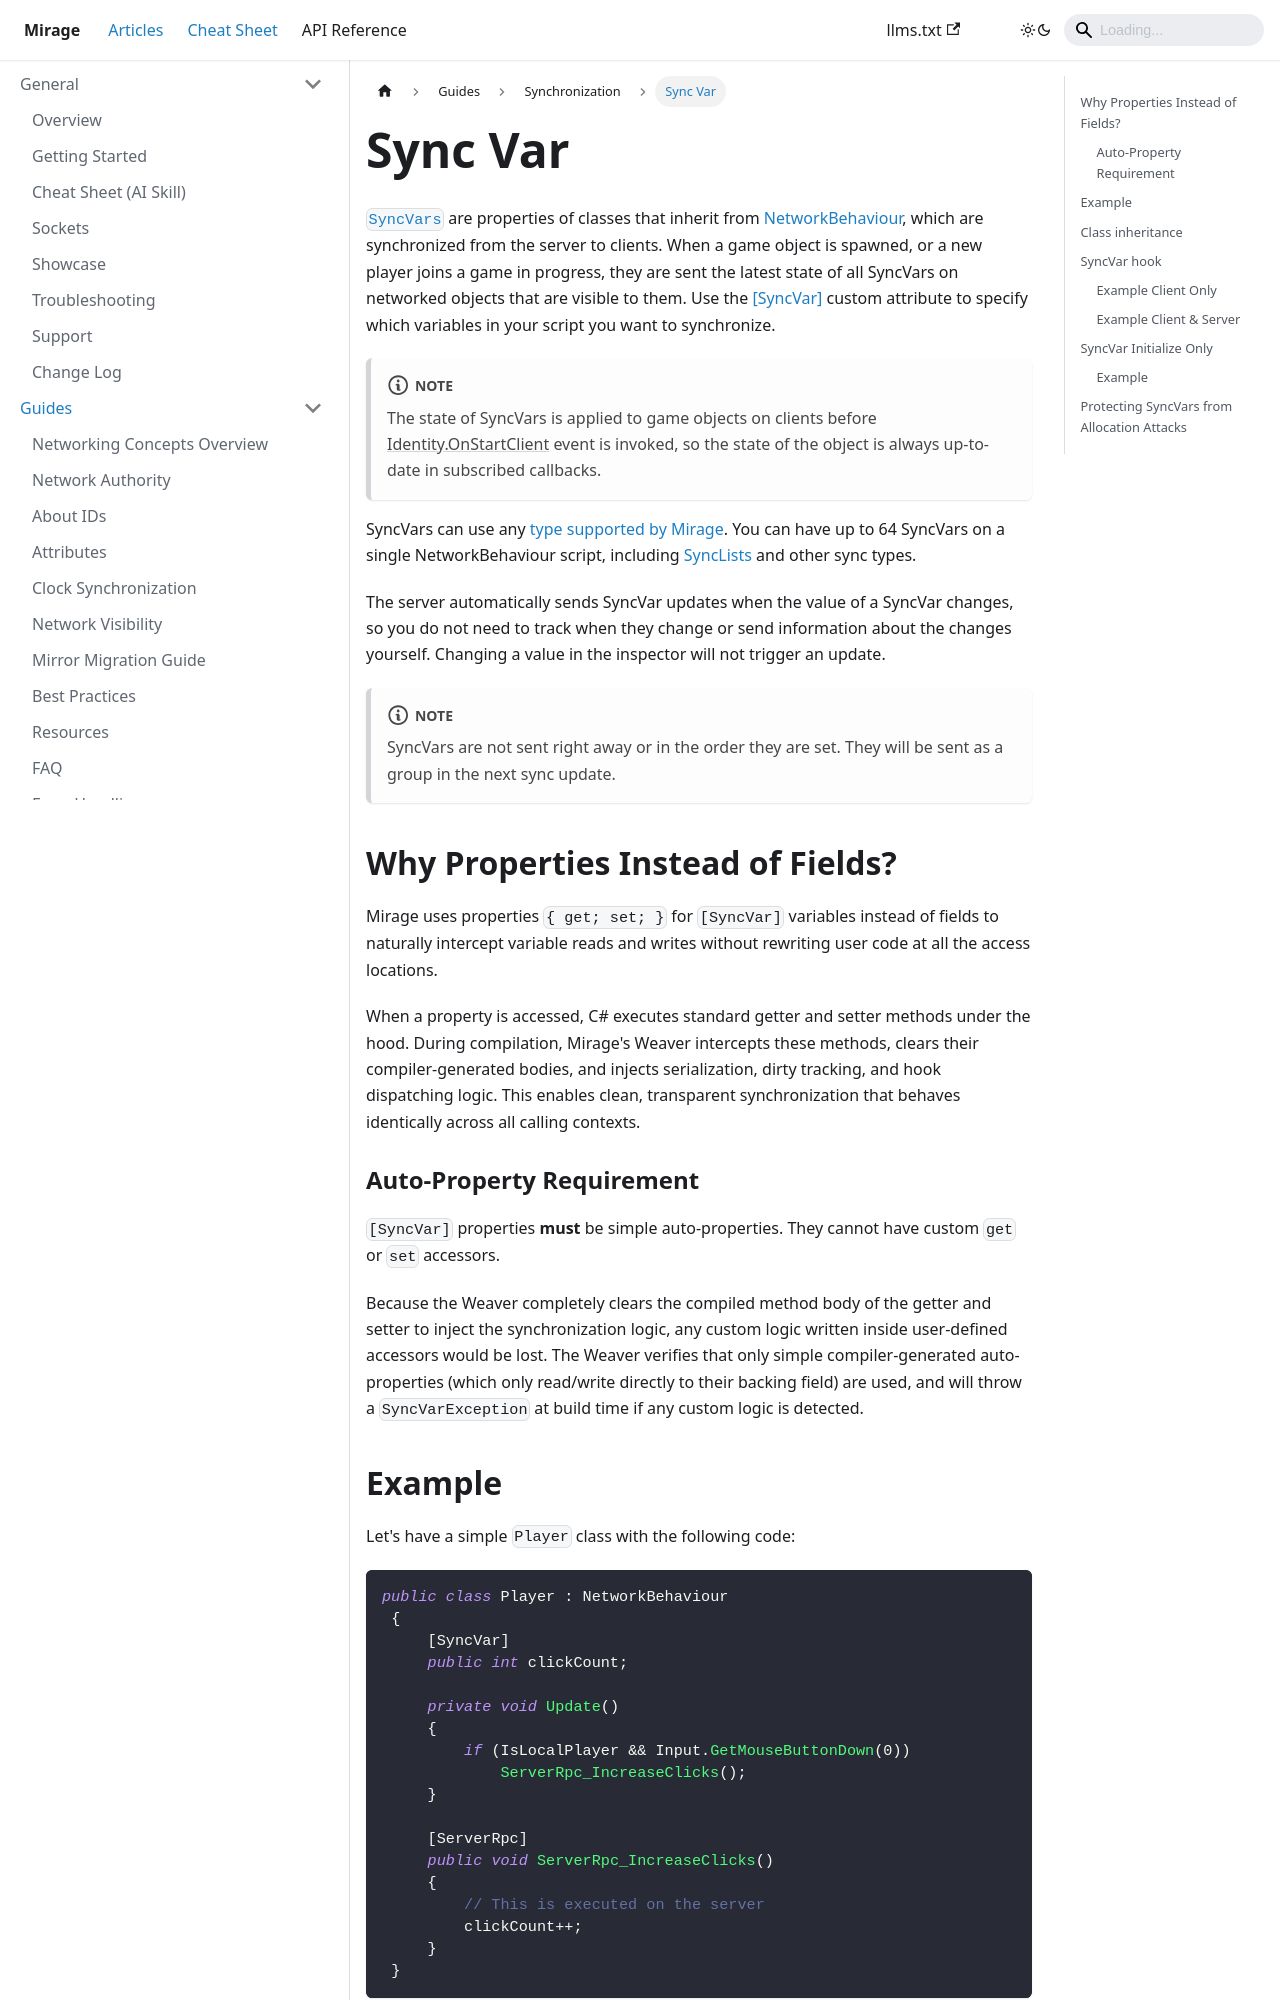

repository: MirageNet/Mirage · page: docs/guides/sync/sync-var/index.html · generator: docusaurus

---
sidebar_position: 2
---
# Sync Var
[`SyncVars`](/docs/reference/Mirage/SyncVarAttribute) are properties of classes that inherit from [NetworkBehaviour](/docs/reference/Mirage/NetworkBehaviour), which are synchronized from the server to clients. When a game object is spawned, or a new player joins a game in progress, they are sent the latest state of all SyncVars on networked objects that are visible to them. Use the [[SyncVar]](/docs/reference/Mirage/SyncVarAttribute) custom attribute to specify which variables in your script you want to synchronize.

:::note
The state of SyncVars is applied to game objects on clients before [Identity.OnStartClient](/docs/reference/Mirage/NetworkIdentity#onstartclient) event is invoked, so the state of the object is always up-to-date in subscribed callbacks.
:::


SyncVars can use any [type supported by Mirage](/docs/guides/serialization/data-types). You can have up to 64 SyncVars on a single NetworkBehaviour script, including [SyncLists](/docs/guides/sync/sync-objects/sync-list) and other sync types.

The server automatically sends SyncVar updates when the value of a SyncVar changes, so you do not need to track when they change or send information about the changes yourself. Changing a value in the inspector will not trigger an update.

:::note
SyncVars are not sent right away or in the order they are set. They will be sent as a group in the next sync update.
:::
